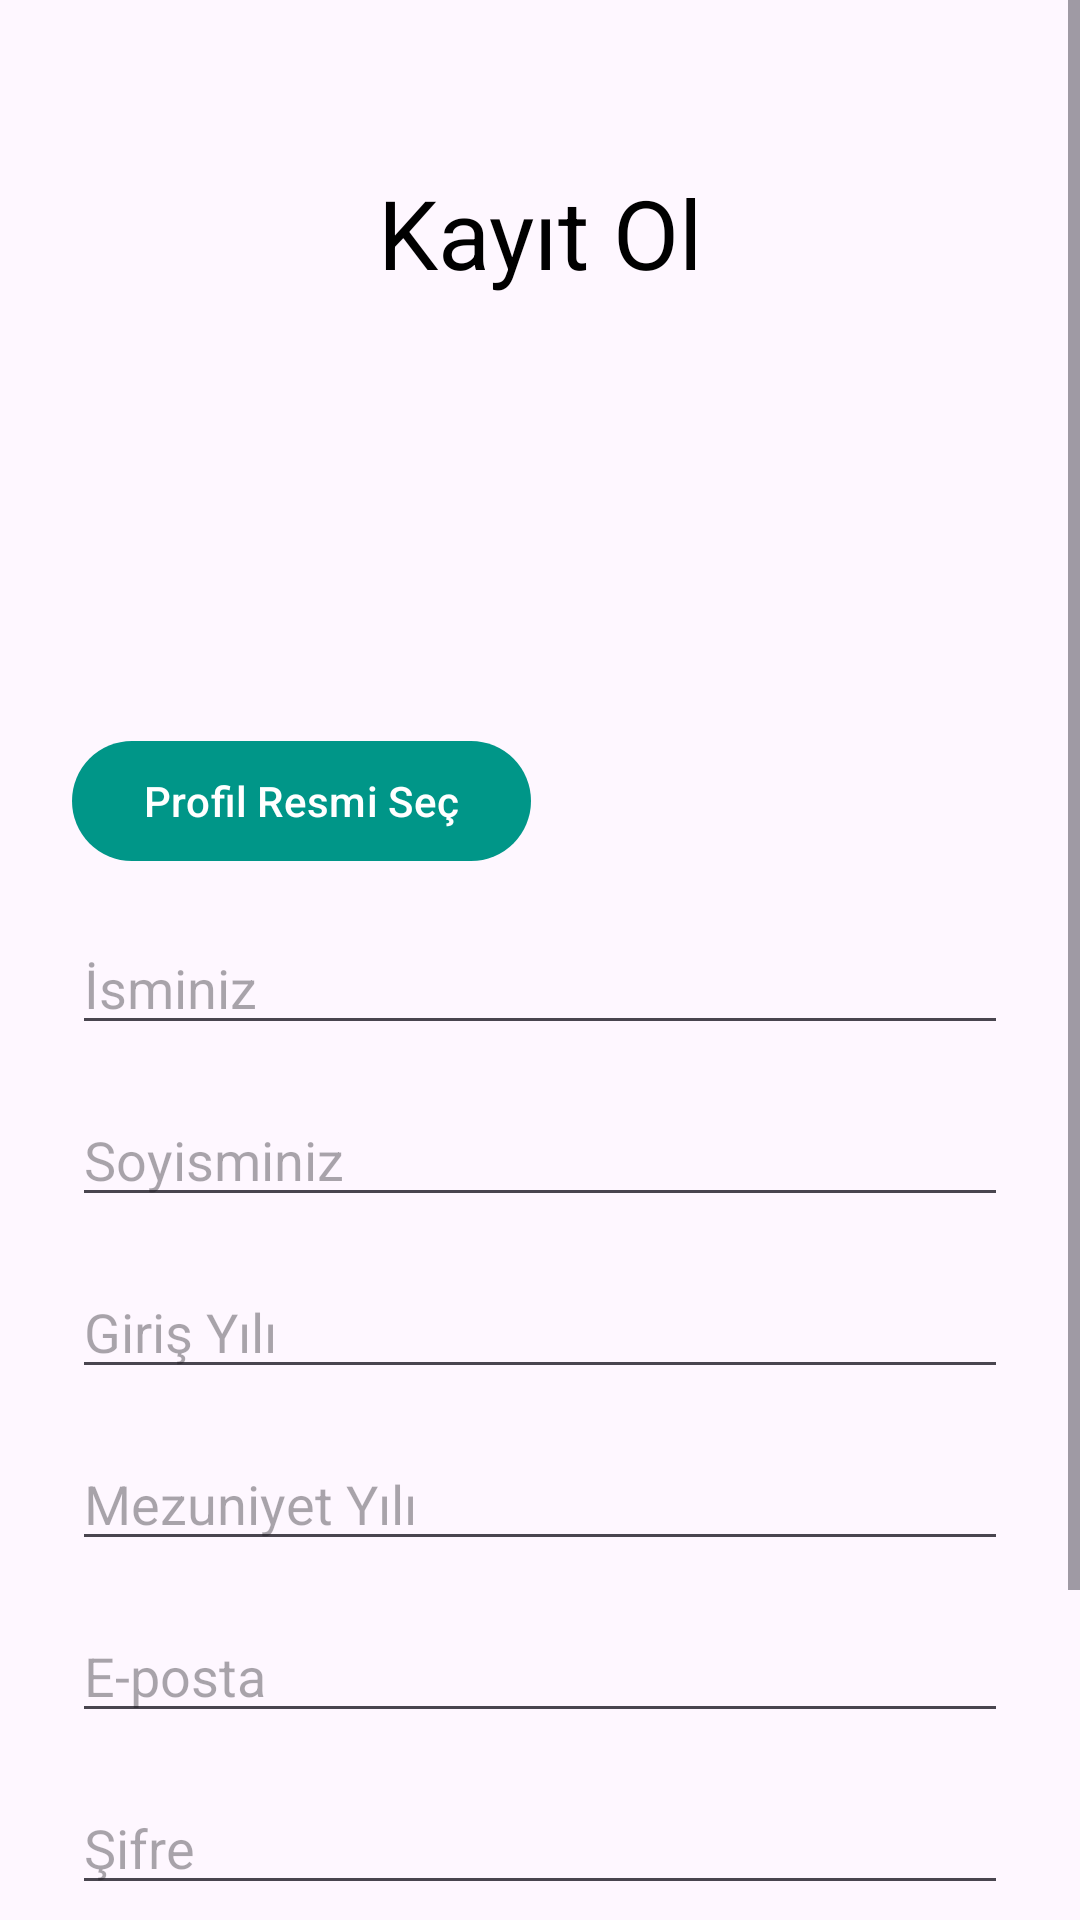

This screen was rendered from an Android layout file. Write that file and the resources it references.
<!-- AndroidManifest.xml: activity theme Theme.GradSamil.NoActionBar -->
<!-- res/layout/activity_signup.xml -->
<?xml version="1.0" encoding="utf-8"?>
<ScrollView xmlns:android="http://schemas.android.com/apk/res/android"
    xmlns:app="http://schemas.android.com/apk/res-auto"
    xmlns:tools="http://schemas.android.com/tools"
    android:layout_width="match_parent"
    android:layout_height="match_parent"
    android:fillViewport="true"
    tools:context=".SignupActivity">

    <androidx.constraintlayout.widget.ConstraintLayout
        android:layout_width="match_parent"
        android:layout_height="wrap_content"
        android:padding="24dp">

        <TextView
            android:id="@+id/textView"
            android:layout_width="wrap_content"
            android:layout_height="wrap_content"
            android:layout_marginTop="32dp"
            android:text="Kayıt Ol"
            android:textColor="@android:color/black"
            android:textSize="32sp"
            app:layout_constraintEnd_toEndOf="parent"
            app:layout_constraintStart_toStartOf="parent"
            app:layout_constraintTop_toTopOf="parent" />

        <com.google.android.material.imageview.ShapeableImageView
            android:id="@+id/imageView"
            android:layout_width="72dp"
            android:layout_height="72dp"
            android:layout_marginTop="64dp"
            android:scaleType="centerCrop"
            android:src="@drawable/image_placeholder"
            app:layout_constraintStart_toStartOf="parent"
            app:layout_constraintTop_toBottomOf="@id/textView"
            app:shapeAppearance="@style/ShapeAppearance.Material3.Corner.Full" />

        <Button
            android:id="@+id/buttonPickImage"
            android:layout_width="wrap_content"
            android:layout_height="wrap_content"
            android:layout_marginTop="8dp"
            android:text="Profil Resmi Seç"
            app:layout_constraintStart_toStartOf="parent"
            app:layout_constraintTop_toBottomOf="@+id/imageView" />

        <EditText
            android:id="@+id/editTextFirstName"
            android:layout_width="0dp"
            android:layout_height="wrap_content"
            android:layout_marginTop="16dp"
            android:hint="İsminiz"
            android:inputType="textPersonName"
            app:layout_constraintEnd_toEndOf="parent"
            app:layout_constraintStart_toStartOf="parent"
            app:layout_constraintTop_toBottomOf="@+id/buttonPickImage" />

        <EditText
            android:id="@+id/editTextLastName"
            android:layout_width="0dp"
            android:layout_height="wrap_content"
            android:layout_marginTop="16dp"
            android:hint="Soyisminiz"
            android:inputType="textPersonName"
            app:layout_constraintEnd_toEndOf="parent"
            app:layout_constraintStart_toStartOf="parent"
            app:layout_constraintTop_toBottomOf="@+id/editTextFirstName" />

        <EditText
            android:id="@+id/editTextEntranceYear"
            android:layout_width="0dp"
            android:layout_height="wrap_content"
            android:layout_marginTop="16dp"
            android:hint="Giriş Yılı"
            android:inputType="number"
            app:layout_constraintEnd_toEndOf="parent"
            app:layout_constraintStart_toStartOf="parent"
            app:layout_constraintTop_toBottomOf="@+id/editTextLastName" />

        <EditText
            android:id="@+id/editTextGradYear"
            android:layout_width="0dp"
            android:layout_height="wrap_content"
            android:layout_marginTop="16dp"
            android:hint="Mezuniyet Yılı"
            android:inputType="number"
            app:layout_constraintEnd_toEndOf="parent"
            app:layout_constraintStart_toStartOf="parent"
            app:layout_constraintTop_toBottomOf="@+id/editTextEntranceYear" />

        <EditText
            android:id="@+id/editTextEmail"
            android:layout_width="0dp"
            android:layout_height="wrap_content"
            android:layout_marginTop="16dp"
            android:hint="E-posta"
            android:inputType="textEmailAddress"
            app:layout_constraintEnd_toEndOf="parent"
            app:layout_constraintStart_toStartOf="parent"
            app:layout_constraintTop_toBottomOf="@+id/editTextGradYear" />

        <EditText
            android:id="@+id/editTextPassword"
            android:layout_width="0dp"
            android:layout_height="wrap_content"
            android:layout_marginTop="16dp"
            android:hint="Şifre"
            android:inputType="textPassword"
            app:layout_constraintEnd_toEndOf="parent"
            app:layout_constraintStart_toStartOf="parent"
            app:layout_constraintTop_toBottomOf="@+id/editTextEmail" />

        <Button
            android:id="@+id/buttonSignup"
            android:layout_width="0dp"
            android:layout_height="wrap_content"
            android:text="@string/signup"
            app:layout_constraintBottom_toBottomOf="parent"
            app:layout_constraintEnd_toEndOf="parent"
            app:layout_constraintStart_toStartOf="parent" />

        <com.google.android.material.progressindicator.CircularProgressIndicator
            android:id="@+id/progressBar"
            android:layout_width="wrap_content"
            android:layout_height="wrap_content"
            android:indeterminate="true"
            android:visibility="gone"
            app:indicatorSize="16dp"
            app:layout_constraintBottom_toBottomOf="@+id/buttonSignup"
            app:layout_constraintEnd_toEndOf="@+id/buttonSignup"
            app:layout_constraintStart_toStartOf="@+id/buttonSignup"
            app:layout_constraintTop_toTopOf="@+id/buttonSignup"
            app:trackThickness="2dp" />

        <TextView
            android:id="@+id/textView5"
            android:layout_width="wrap_content"
            android:layout_height="wrap_content"
            android:layout_marginTop="16dp"
            android:text="Hesabınız var mı?"
            app:layout_constraintBottom_toTopOf="@+id/textViewLogin"
            app:layout_constraintEnd_toEndOf="parent"
            app:layout_constraintStart_toStartOf="parent"
            app:layout_constraintTop_toBottomOf="@+id/editTextPassword"
            app:layout_constraintVertical_bias="1" />

        <TextView
            android:id="@+id/textViewLogin"
            android:layout_width="wrap_content"
            android:layout_height="wrap_content"
            android:layout_marginBottom="12dp"
            android:background="?attr/selectableItemBackground"
            android:text="Giriş yap"
            android:textColor="@android:color/black"
            app:layout_constraintBottom_toTopOf="@+id/buttonSignup"
            app:layout_constraintEnd_toEndOf="parent"
            app:layout_constraintStart_toStartOf="parent" />

    </androidx.constraintlayout.widget.ConstraintLayout>
</ScrollView>
<!-- resources referenced by this layout -->
<resources>
  <string name="signup">Kayıt Ol</string>
  <style name="Theme.GradSamil.NoActionBar">
          <item name="windowActionBar">false</item>
          <item name="windowNoTitle">true</item>
      </style>
</resources>
